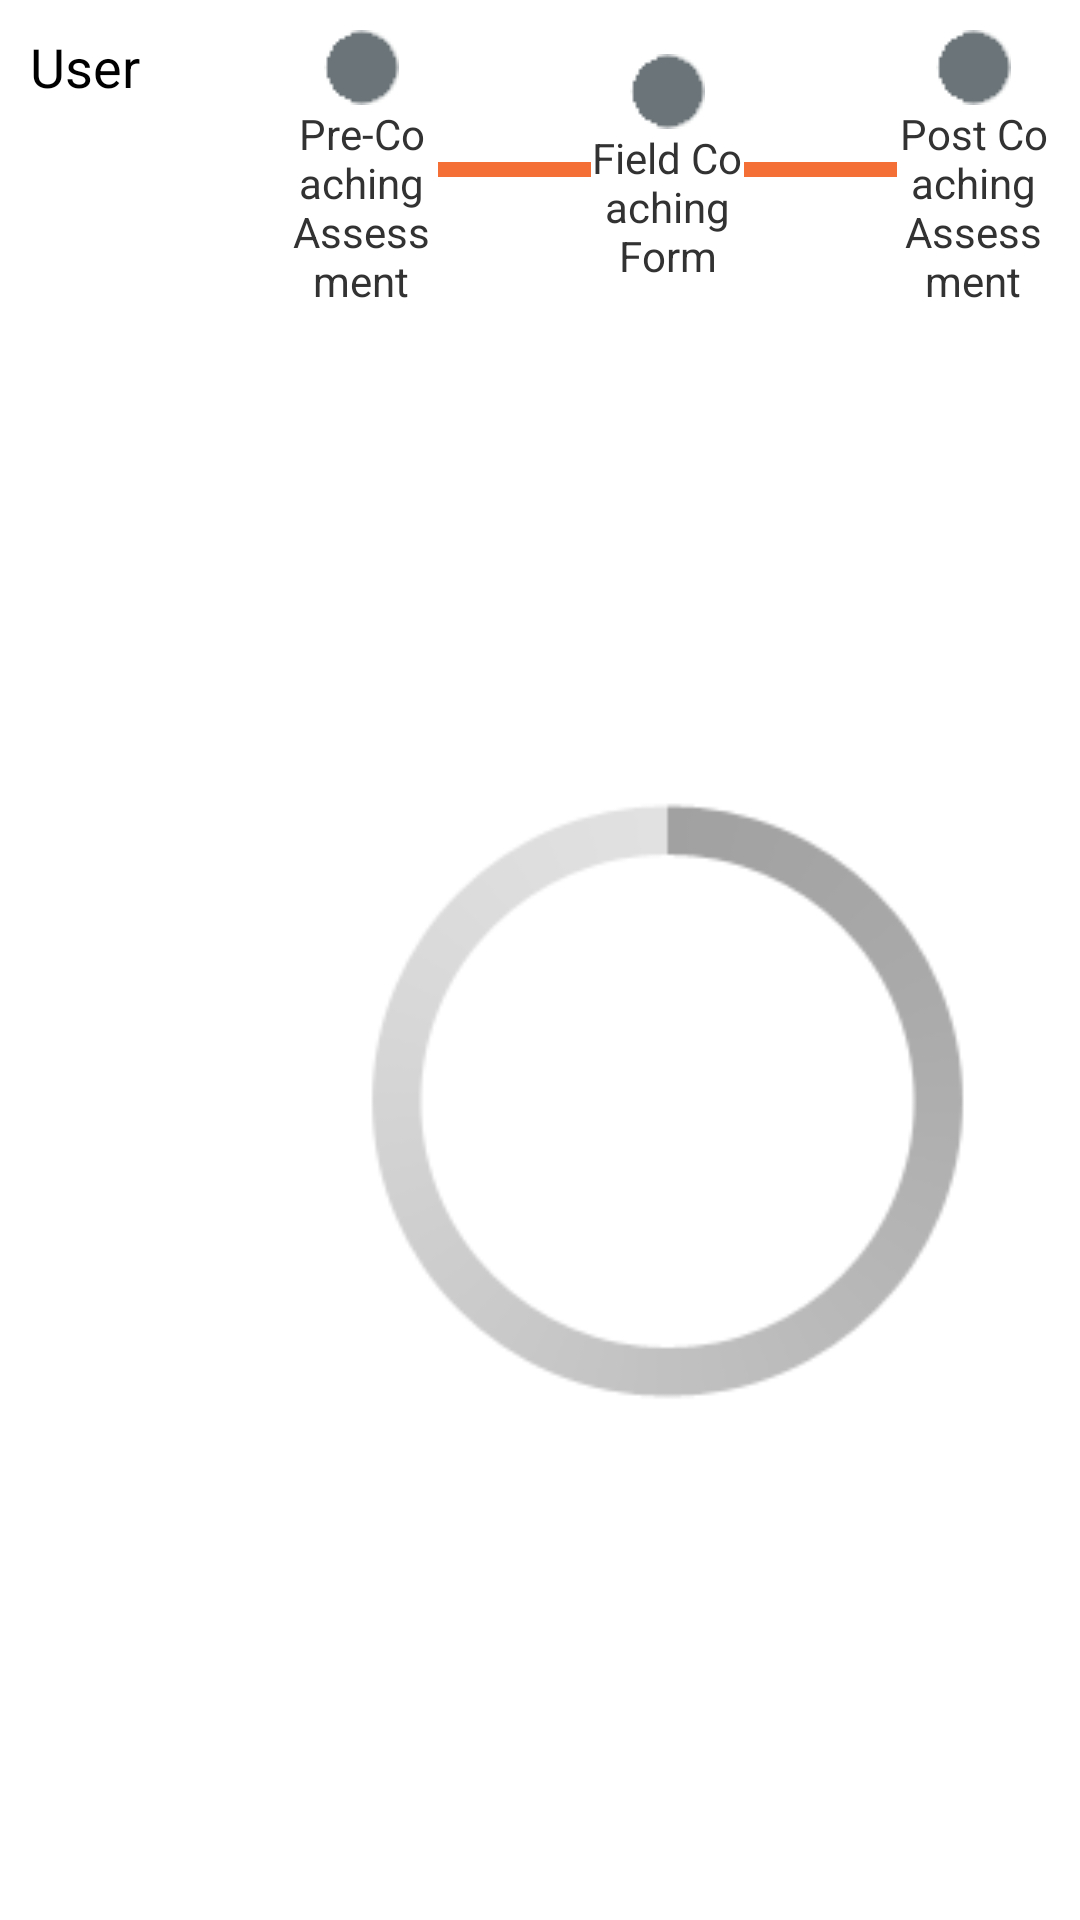

This screen was rendered from an Android layout file. Write that file and the resources it references.
<!-- AndroidManifest.xml: application theme AppTheme -->
<!-- res/layout/fragment_coaching_corner.xml -->
<?xml version="1.0" encoding="utf-8"?>
<LinearLayout xmlns:android="http://schemas.android.com/apk/res/android"
    android:layout_width="match_parent"
    android:layout_height="match_parent"
    android:orientation="horizontal"
    android:padding="10dp"
    android:weightSum="4" >

    <LinearLayout
        android:layout_width="0dp"
        android:layout_height="wrap_content"
        android:layout_weight="1"
        android:orientation="vertical" >

        <TextView
            android:id="@+id/textView1"
            android:layout_width="wrap_content"
            android:layout_height="wrap_content"
            android:text="User"
            android:textAppearance="?android:attr/textAppearanceMedium" />

        <ListView
            android:id="@+id/listview_users"
            android:layout_width="match_parent"
            android:layout_height="wrap_content"
            android:choiceMode="singleChoice" >
        </ListView>
    </LinearLayout>

    <LinearLayout
        android:layout_width="0dp"
        android:layout_height="match_parent"
        android:layout_weight="3"
        android:orientation="vertical" >

        <LinearLayout
            android:layout_width="match_parent"
            android:layout_height="wrap_content"
            android:gravity="center_vertical"
            android:orientation="horizontal"
            android:weightSum="5" >

            <TextView
                android:id="@+id/preCoach_textview"
                android:layout_width="0dp"
                android:layout_height="wrap_content"
                android:layout_weight="1"
                android:drawableTop="@drawable/uncompleted_form"
                android:gravity="center_horizontal"
                android:text="@string/pre_coaching_assessment" />

            <ImageView
                android:id="@+id/imageView1"
                android:layout_width="0dp"
                android:layout_height="5dp"
                android:layout_weight="1"
                android:src="@color/orange" />

            <TextView
                android:id="@+id/fieldCoach_textview"
                android:layout_width="0dp"
                android:layout_height="wrap_content"
                android:layout_weight="1"
                android:drawableTop="@drawable/uncompleted_form"
                android:gravity="center_horizontal"
                android:text="@string/field_coaching_form" />

            <ImageView
                android:id="@+id/imageView2"
                android:layout_width="0dp"
                android:layout_height="5dp"
                android:layout_weight="1"
                android:src="@color/orange" />

            <TextView
                android:id="@+id/postCoach_textview"
                android:layout_width="0dp"
                android:layout_height="wrap_content"
                android:layout_weight="1"
                android:drawableTop="@drawable/uncompleted_form"
                android:gravity="center_horizontal"
                android:text="@string/post_coaching_assessment" />
        </LinearLayout>

        <RelativeLayout
            android:layout_width="match_parent"
            android:layout_height="match_parent" >

            <Button
                android:id="@+id/btnSaveForm"
                android:layout_width="wrap_content"
                android:layout_height="wrap_content"
                android:layout_alignParentBottom="true"
                android:layout_alignParentEnd="true"
                android:layout_alignParentRight="true"
                android:background="@color/orange"
                android:text="@string/save_form"
                android:visibility="invisible" />

            <ScrollView
                android:id="@+id/formContainer"
                android:layout_width="match_parent"
                android:layout_height="match_parent"
                android:layout_above="@+id/btnSaveForm" >
            </ScrollView>

            <ProgressBar
                android:id="@+id/formLoadingSpinner"
                style="?android:attr/progressBarStyleLarge"
                android:layout_width="match_parent"
                android:layout_height="match_parent" />
        </RelativeLayout>
    </LinearLayout>

</LinearLayout>
<!-- resources referenced by this layout -->
<resources>
  <color name="orange">#F36F36</color>
  <!-- drawable uncompleted_form: png bitmap (drawable, 1254 bytes) -->
  <string name="field_coaching_form">Field Coaching Form</string>
  <string name="post_coaching_assessment">Post Coaching Assessment</string>
  <string name="pre_coaching_assessment">Pre-Coaching Assessment</string>
  <string name="save_form">Save</string>
  <style name="AppTheme" parent="@android:style/Theme.Holo.Light.DarkActionBar">
          <item name="android:actionBarItemBackground">@drawable/action_bar_menu_item_selector</item>
          <item name="android:actionBarWidgetTheme">@style/AppTheme.Widget</item>
          <item name="android:windowBackground">@color/white</item>
          <item name="android:actionBarStyle">@style/ActionBarStyle</item>
          <item name="android:windowAnimationStyle">@style/MyAnimation.Activity</item>
          <item name="android:choiceMode">singleChoice</item>
      </style>
  <style name="AppTheme.Widget" parent="@android:style/Theme.Holo">
          <item name="android:popupMenuStyle">@style/ActionBarOverflowStyle</item>
      </style>
  <color name="white">#FFFFFF</color>
  <style name="ActionBarStyle" parent="@android:style/Widget.Holo.Light.ActionBar.Solid.Inverse">
          <item name="android:background">@color/orange</item>
          <item name="android:titleTextStyle">@style/ActionBarTextStyle</item>
      </style>
  <style name="MyAnimation.Activity" parent="@android:style/Animation.Activity">
          <item name="android:activityOpenEnterAnimation">@anim/slide_in_right</item>
          <item name="android:activityOpenExitAnimation">@anim/slide_holder</item>
          <item name="android:activityCloseEnterAnimation">@anim/slide_holder</item>
          <item name="android:activityCloseExitAnimation">@anim/slide_out_right</item>
      </style>
  <style name="ActionBarOverflowStyle" parent="@android:style/Widget.Holo.Light.ListPopupWindow">
          <item name="android:popupBackground">@drawable/menu_dropdown_panel</item>	
      </style>
  <style name="ActionBarTextStyle" parent="@android:style/TextAppearance.DeviceDefault">
          <item name="android:textColor">@color/white</item>
      </style>
</resources>
